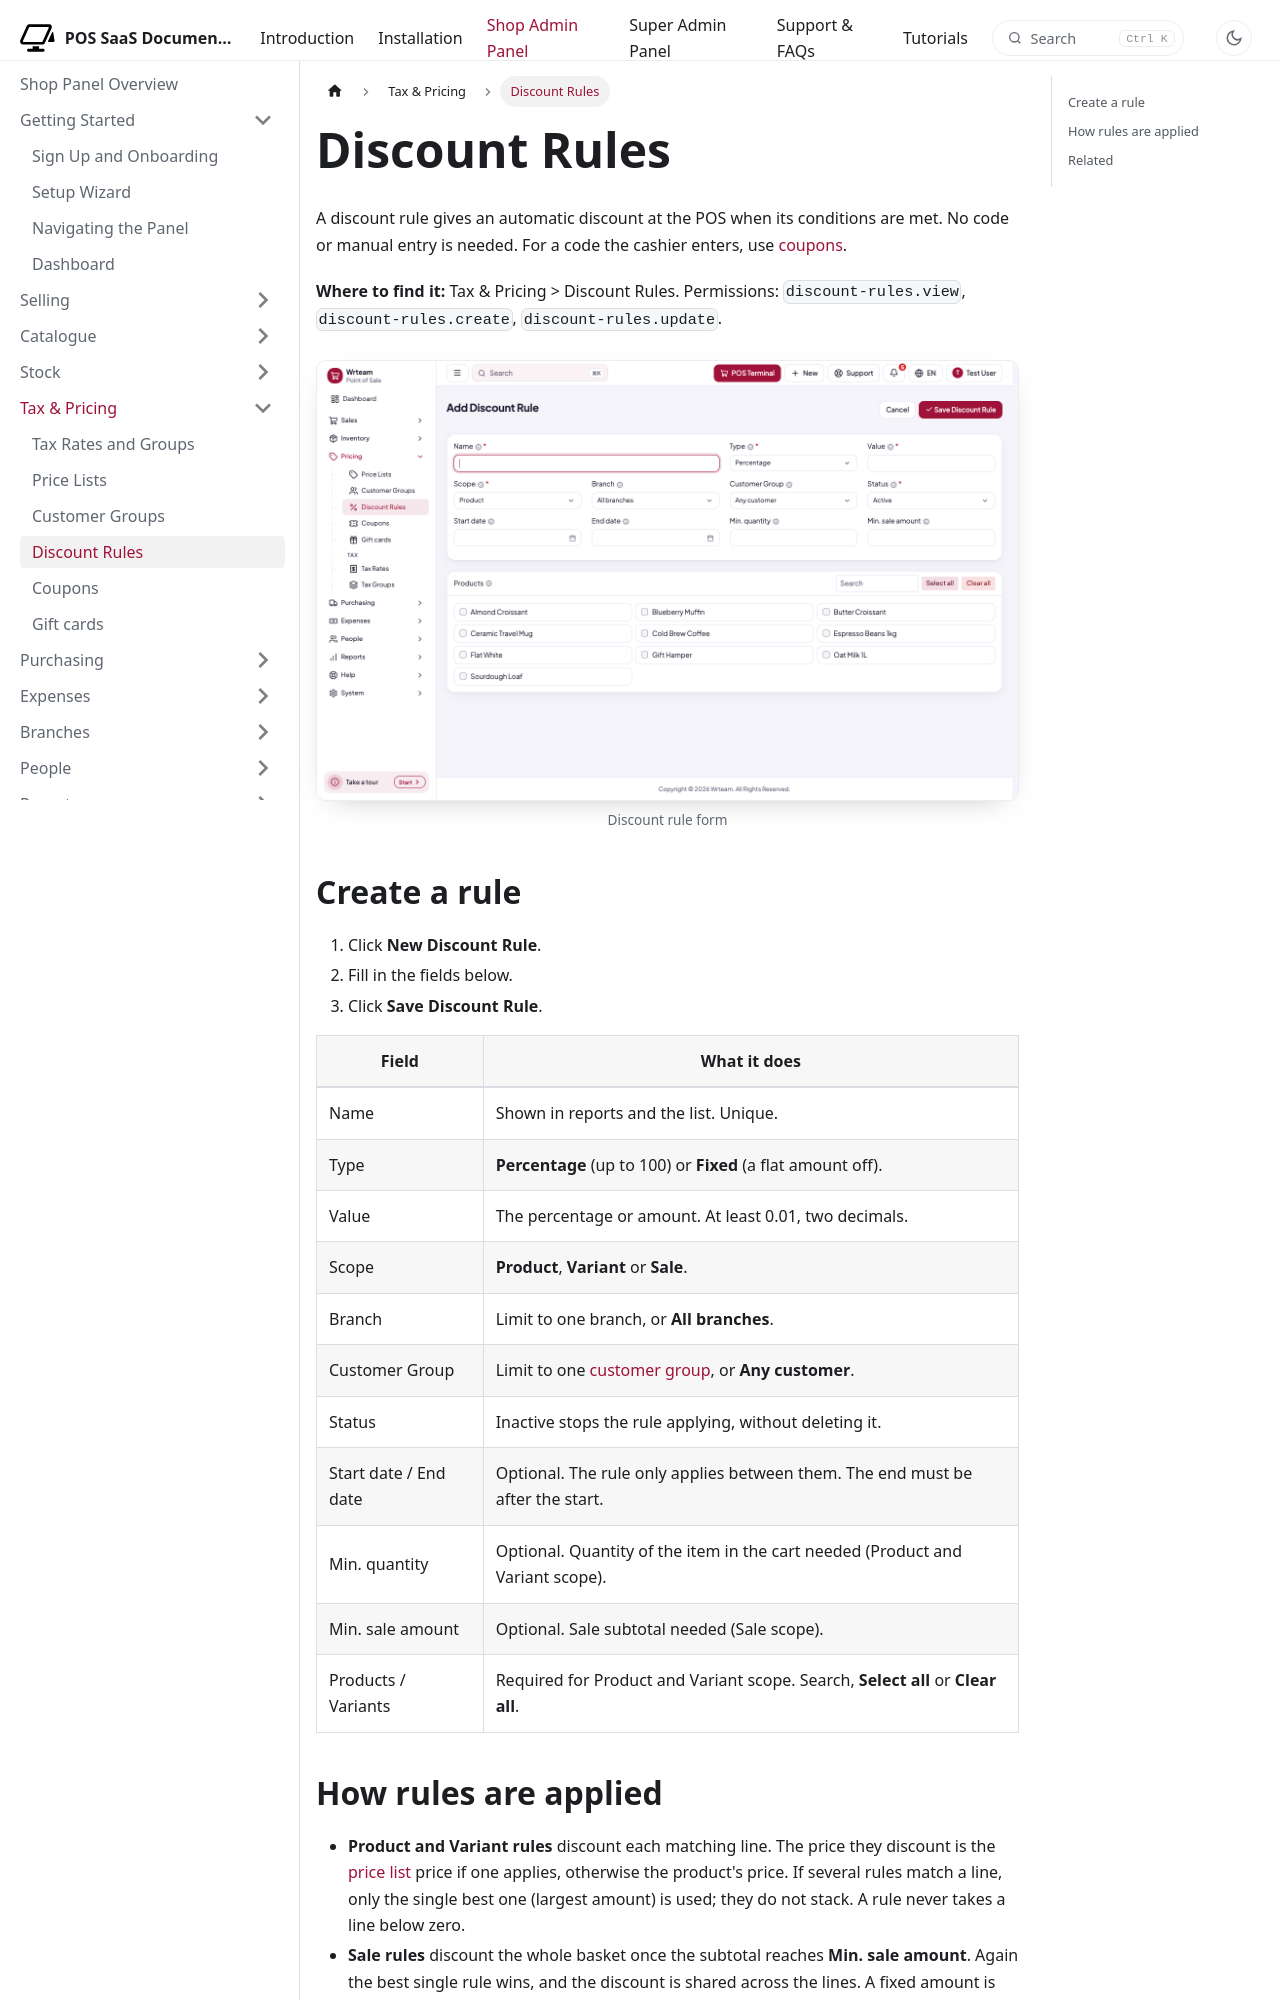

repository: WRTeam-in/pos-saas-doc · page: docs/shop/pricing/discount-rules/index.html · generator: docusaurus

---
title: Discount Rules
description: Automatic percentage or fixed discounts for products, variants or whole sales.
---

import Screenshot from '@site/src/components/Screenshot';

# Discount Rules

A discount rule gives an automatic discount at the POS when its conditions are met. No code or manual entry is needed. For a code the cashier enters, use [coupons](coupons.md).

**Where to find it:** Tax & Pricing > Discount Rules. Permissions: `discount-rules.view`, `discount-rules.create`, `discount-rules.update`.

<Screenshot name="shop-discount-rule-form" alt="Discount rule form" />

## Create a rule

1. Click **New Discount Rule**.
2. Fill in the fields below.
3. Click **Save Discount Rule**.

| Field | What it does |
| --- | --- |
| Name | Shown in reports and the list. Unique. |
| Type | **Percentage** (up to 100) or **Fixed** (a flat amount off). |
| Value | The percentage or amount. At least 0.01, two decimals. |
| Scope | **Product**, **Variant** or **Sale**. |
| Branch | Limit to one branch, or **All branches**. |
| Customer Group | Limit to one [customer group](customer-groups.md), or **Any customer**. |
| Status | Inactive stops the rule applying, without deleting it. |
| Start date / End date | Optional. The rule only applies between them. The end must be after the start. |
| Min. quantity | Optional. Quantity of the item in the cart needed (Product and Variant scope). |
| Min. sale amount | Optional. Sale subtotal needed (Sale scope). |
| Products / Variants | Required for Product and Variant scope. Search, **Select all** or **Clear all**. |
